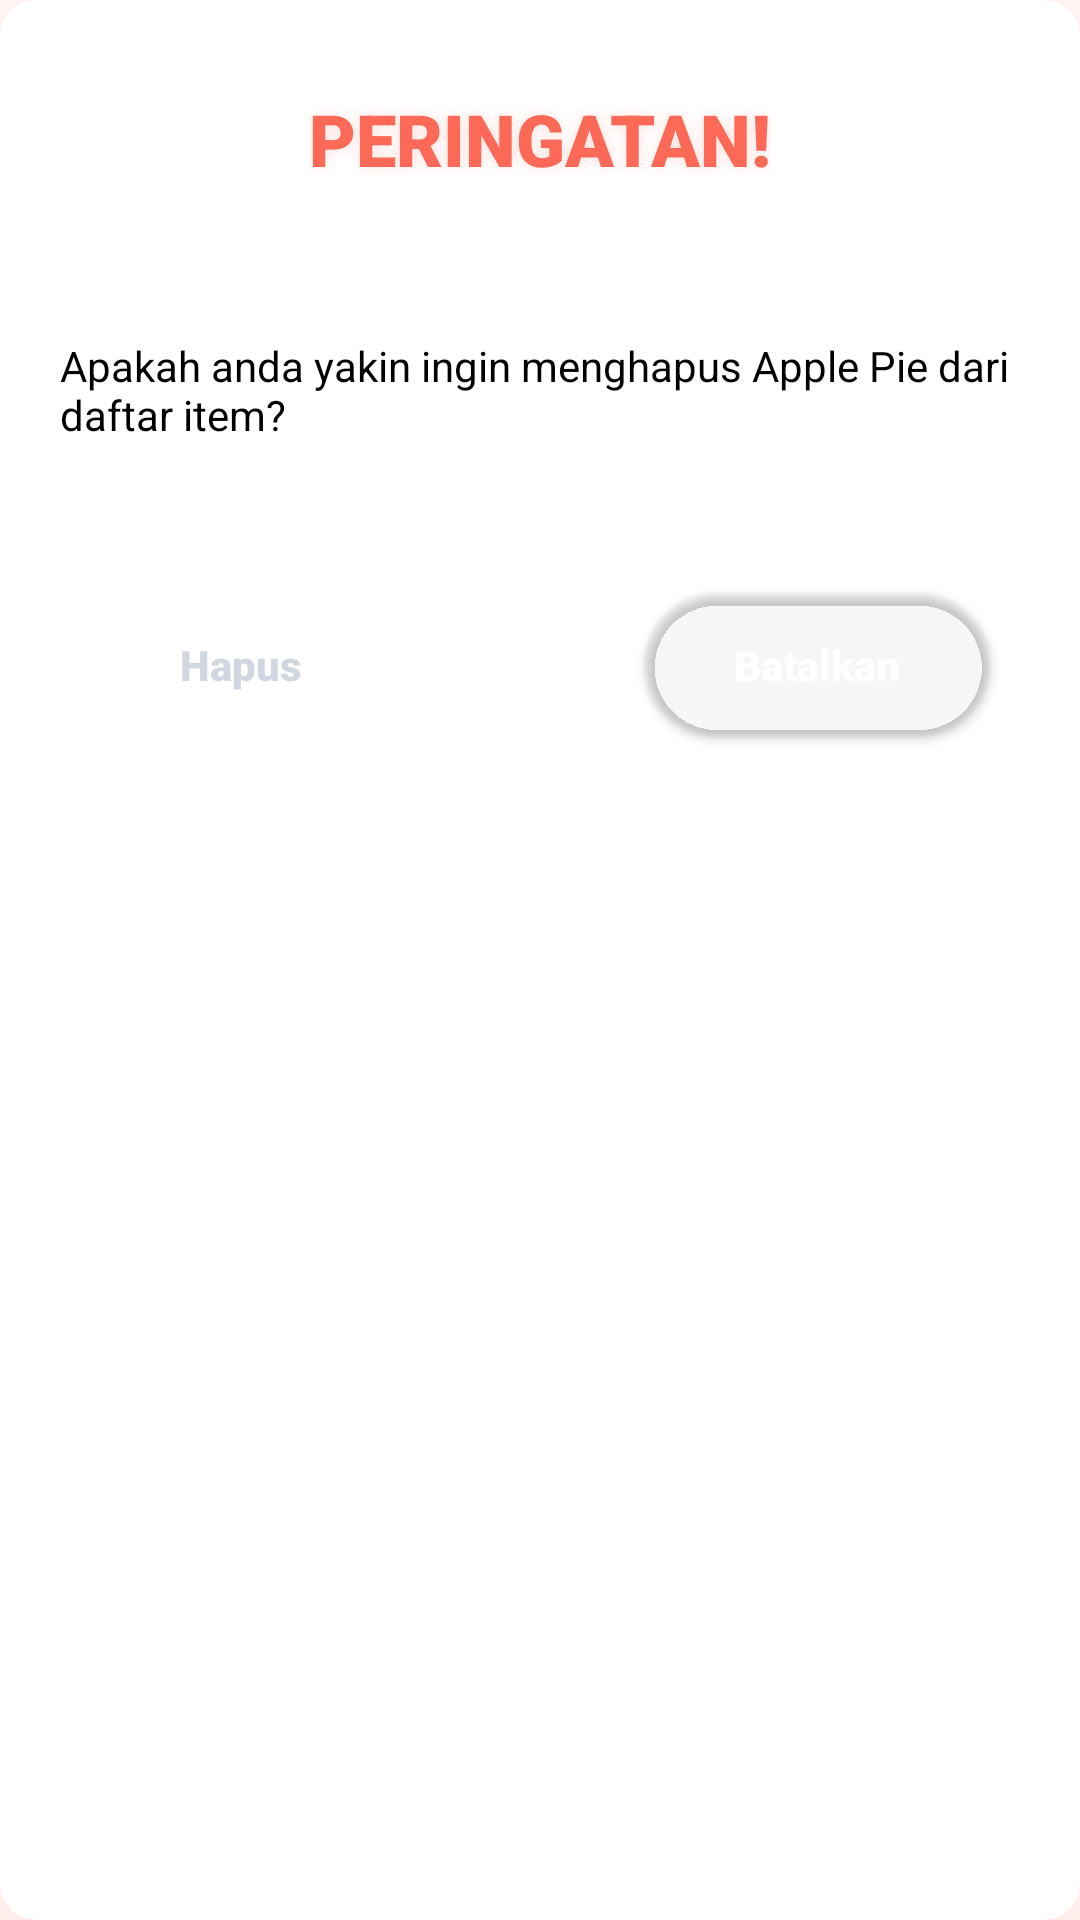

The Android layout XML behind this screen, and the referenced resources:
<!-- AndroidManifest.xml: application theme Theme.Tokoroti -->
<!-- res/layout/delete_confirmation.xml -->
<?xml version="1.0" encoding="utf-8"?>
<androidx.cardview.widget.CardView xmlns:android="http://schemas.android.com/apk/res/android"
    xmlns:app="http://schemas.android.com/apk/res-auto"
    xmlns:tools="http://schemas.android.com/tools"
    android:layout_width="match_parent"
    android:layout_height="wrap_content"
    android:layout_marginHorizontal="30sp"
    android:layout_marginVertical="20sp"
    app:cardCornerRadius="12sp"
    app:cardElevation="30sp"
    android:outlineSpotShadowColor="@color/red"
    android:outlineAmbientShadowColor="@color/red"
    app:cardBackgroundColor="@color/white">

    <androidx.constraintlayout.widget.ConstraintLayout
        android:layout_width="match_parent"
        android:layout_height="match_parent"
        android:layout_marginBottom="20sp">

        <TextView
            android:id="@+id/textView6"
            android:layout_width="wrap_content"
            android:layout_height="wrap_content"
            android:layout_marginHorizontal="20sp"
            android:layout_marginVertical="30sp"
            android:fontFamily="sans-serif-black"
            android:shadowColor="@color/red_trans"
            android:shadowDx="0.0"
            android:shadowDy="0.0"
            android:shadowRadius="10"
            android:text="PERINGATAN!"
            android:textColor="@color/red"
            android:textSize="24sp"
            app:layout_constraintEnd_toEndOf="parent"
            app:layout_constraintStart_toStartOf="parent"
            app:layout_constraintTop_toTopOf="parent"/>

        <TextView
            android:id="@+id/tv_konfirmasi"
            android:layout_width="match_parent"
            android:layout_height="wrap_content"
            android:layout_marginHorizontal="20sp"
            android:layout_marginVertical="50sp"
            android:fontFamily="sans-serif"
            android:text="@string/konfirmasi"
            android:textColor="@color/black"
            android:textSize="14sp"
            app:layout_constraintEnd_toEndOf="parent"
            app:layout_constraintStart_toStartOf="parent"
            app:layout_constraintTop_toBottomOf="@+id/textView6" />

        <Button
            android:id="@+id/btn_hapus"
            android:layout_width="wrap_content"
            android:layout_height="wrap_content"
            android:layout_marginHorizontal="30sp"
            android:layout_marginVertical="50sp"
            android:paddingHorizontal="30sp"
            android:background="@drawable/btn_trans"
            android:fontFamily="sans-serif-black"
            android:hint="Hapus"
            android:textColorHint="@color/dark_blue_trans"
            android:textSize="14sp"
            app:layout_constraintStart_toStartOf="parent"
            app:layout_constraintTop_toBottomOf="@+id/tv_konfirmasi"
            tools:ignore="TouchTargetSizeCheck" />

        <Button
            android:id="@+id/btn_batal"
            android:layout_width="wrap_content"
            android:layout_height="wrap_content"
            android:layout_marginHorizontal="30sp"
            android:layout_marginVertical="50sp"
            android:paddingHorizontal="30sp"
            android:background="@drawable/btn_orange"
            android:backgroundTint="@color/transparent"
            android:fontFamily="sans-serif-black"
            android:hint="Batalkan"
            android:textColorHint="@color/white"
            android:textSize="14sp"
            app:layout_constraintEnd_toEndOf="parent"
            app:layout_constraintTop_toBottomOf="@+id/tv_konfirmasi"
            tools:ignore="TouchTargetSizeCheck" />

    </androidx.constraintlayout.widget.ConstraintLayout>

</androidx.cardview.widget.CardView>
<!-- resources referenced by this layout -->
<resources>
  <color name="black">#FF000000</color>
  <color name="dark_blue_trans">#33133864</color>
  <color name="red">#FC6A57</color>
  <color name="red_trans">#33FC6A57</color>
  <color name="transparent">#00133864</color>
  <color name="white">#FFFFFFFF</color>
  <!-- drawable btn_orange (drawable-v24) -->
  <?xml version="1.0" encoding="utf-8"?>
  <shape xmlns:android="http://schemas.android.com/apk/res/android">
      <corners  android:radius="50sp"/>
      <solid android:color="@color/orange"/>
  </shape>
  <!-- drawable btn_trans (drawable-v24) -->
  <?xml version="1.0" encoding="utf-8"?>
  <shape xmlns:android="http://schemas.android.com/apk/res/android">
      <corners  android:radius="50sp"/>
      <solid android:color="@color/transparent"/>
  </shape>
  <string name="konfirmasi">Apakah anda yakin ingin menghapus Apple Pie dari daftar item?</string>
  <style name="Theme.Tokoroti" parent="Theme.MaterialComponents.DayNight.DarkActionBar">
          
          <item name="colorPrimary">@color/orange</item>
          <item name="colorPrimaryVariant">@color/red</item>
          <item name="colorOnPrimary">@color/white</item>
          
          <item name="colorSecondary">@color/dark_blue</item>
          <item name="colorSecondaryVariant">@color/light_blue</item>
          <item name="colorOnSecondary">@color/black</item>
          
          <item name="android:statusBarColor" tools:targetApi="l">@color/transparent</item>
          
          <item name="android:windowNoTitle">true</item>
          <item name="windowActionBar">false</item>
          <item name="windowNoTitle">true</item>
      </style>
  <color name="orange">#FF974B</color>
  <color name="dark_blue">#133864</color>
  <color name="light_blue">#007EFF</color>
</resources>
